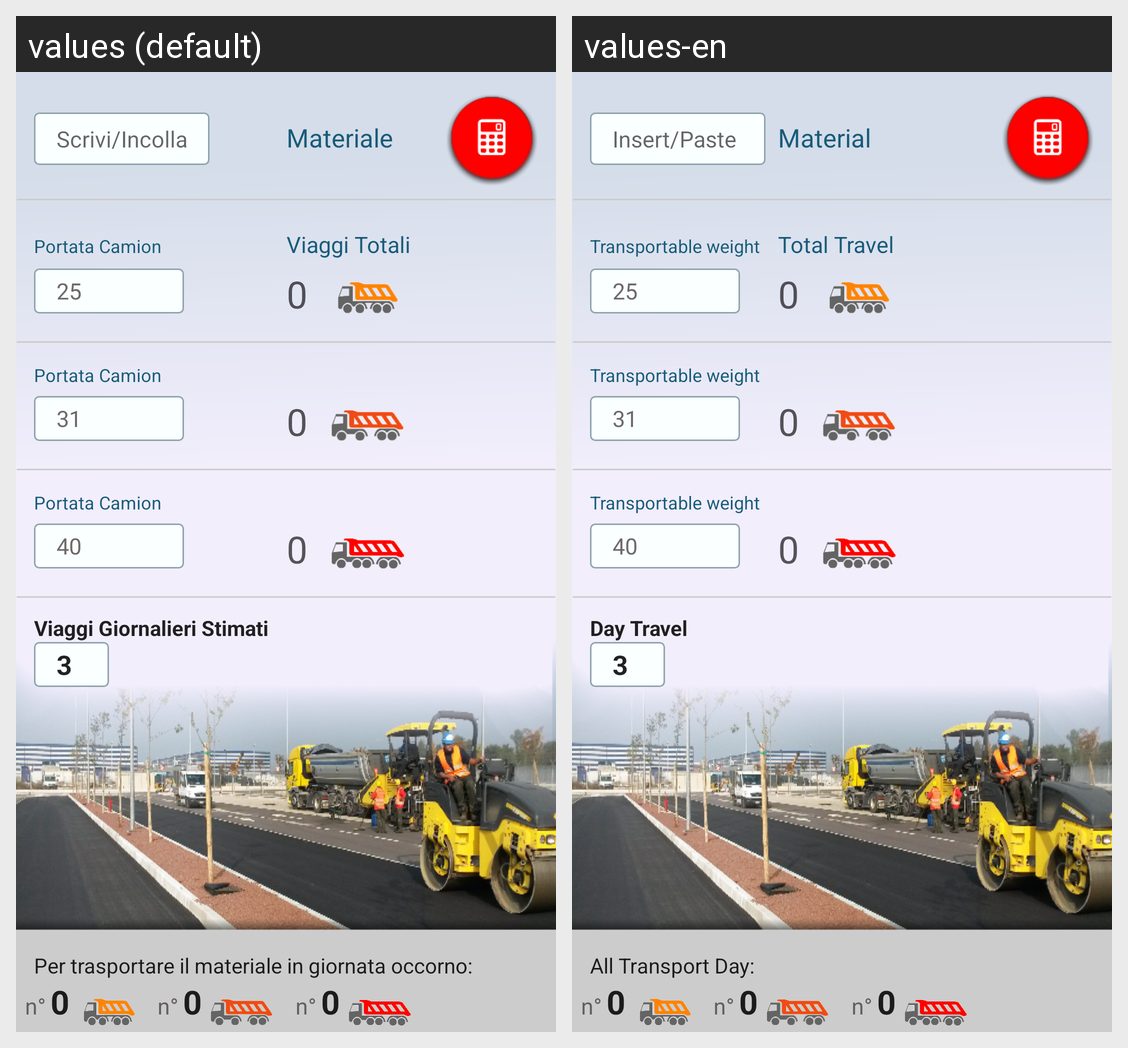

The Android screen above is rendered under two locales of the same app. Produce the string resources it draws, with the default and per-locale values.
Android screen res/layout/fragment_trasport.xml rendered under 2 locales, left to right: values (default), values-en. Device: Nexus 5 (rendered at 1080×1920; each locale shown at half size, 540×960, under a caption strip naming it); theme Theme.MaterialComponents.DayNight.NoActionBar.
Strings drawn on this screen, with the default value and each locale's value (text and hints the layout hard-codes, and strings that could not be matched under every locale, appear in the picture but are not listed):

giornata
  values: Per trasportare il materiale in giornata occorno:
  values-en: All Transport Day:

T_portata_camion
  values: Portata Camion
  values-en: Transportable weight

T_viaggi_totali
  values: Viaggi Totali
  values-en: Total Travel

n_25
  values: 25
  values-en: 25

T_scrivi_incolla
  values: Scrivi/Incolla
  values-en: Insert/Paste

n_31
  values: 31
  values-en: 31

n_40
  values: 40
  values-en: 40

T_viaggi_giornalieri
  values: Viaggi Giornalieri Stimati
  values-en: Day Travel

T_quantita
  values: Materiale
  values-en: Material
